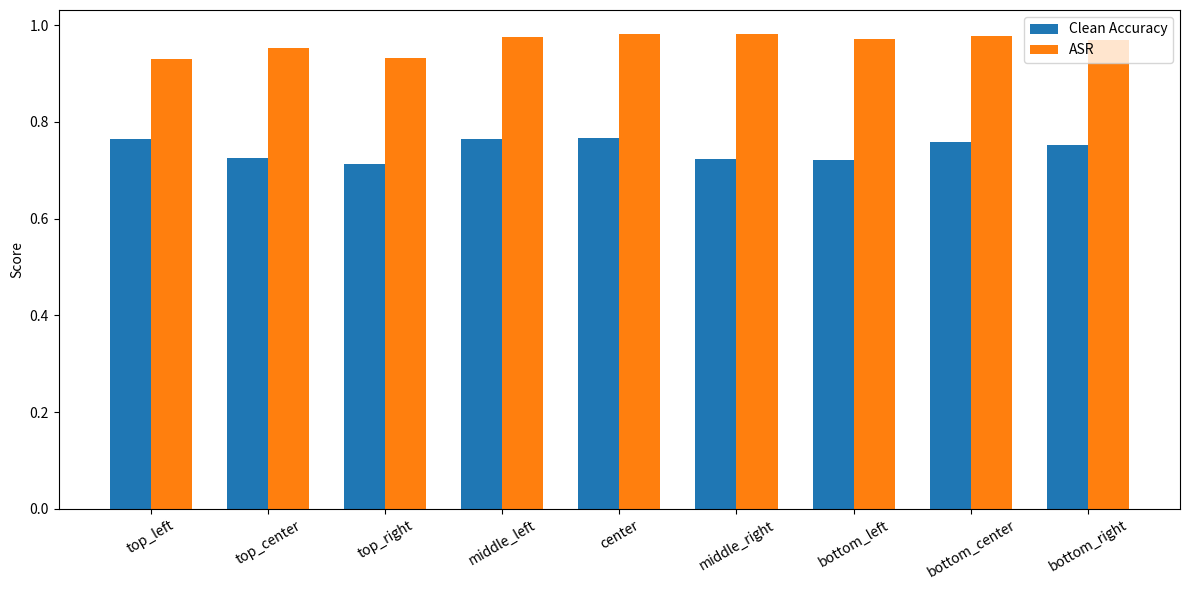

Write Python code to recreate this figure.
import pandas as pd
import matplotlib.pyplot as plt

data = {
    "Position":[
        "top_left","top_center","top_right",
        "middle_left","center","middle_right",
        "bottom_left","bottom_center","bottom_right"
    ],
    "ACC":[
        0.7642,0.7261,0.7122,
        0.7639,0.7675,0.7240,
        0.7210,0.7591,0.7515
    ],
    "ASR":[
        0.9298,0.9535,0.9310,
        0.9747,0.9817,0.9820,
        0.9704,0.9764,0.9688
    ]
}

df = pd.DataFrame(data)

plt.figure(figsize=(12,6))

x = range(len(df))
width = 0.35

plt.bar(
    [i-width/2 for i in x],
    df["ACC"],
    width,
    label="Clean Accuracy"
)

plt.bar(
    [i+width/2 for i in x],
    df["ASR"],
    width,
    label="ASR"
)

plt.xticks(x, df["Position"], rotation=30)
plt.ylabel("Score")
plt.legend()

plt.tight_layout()
plt.savefig("acc_asr_bar.png", dpi=300)
plt.show()
